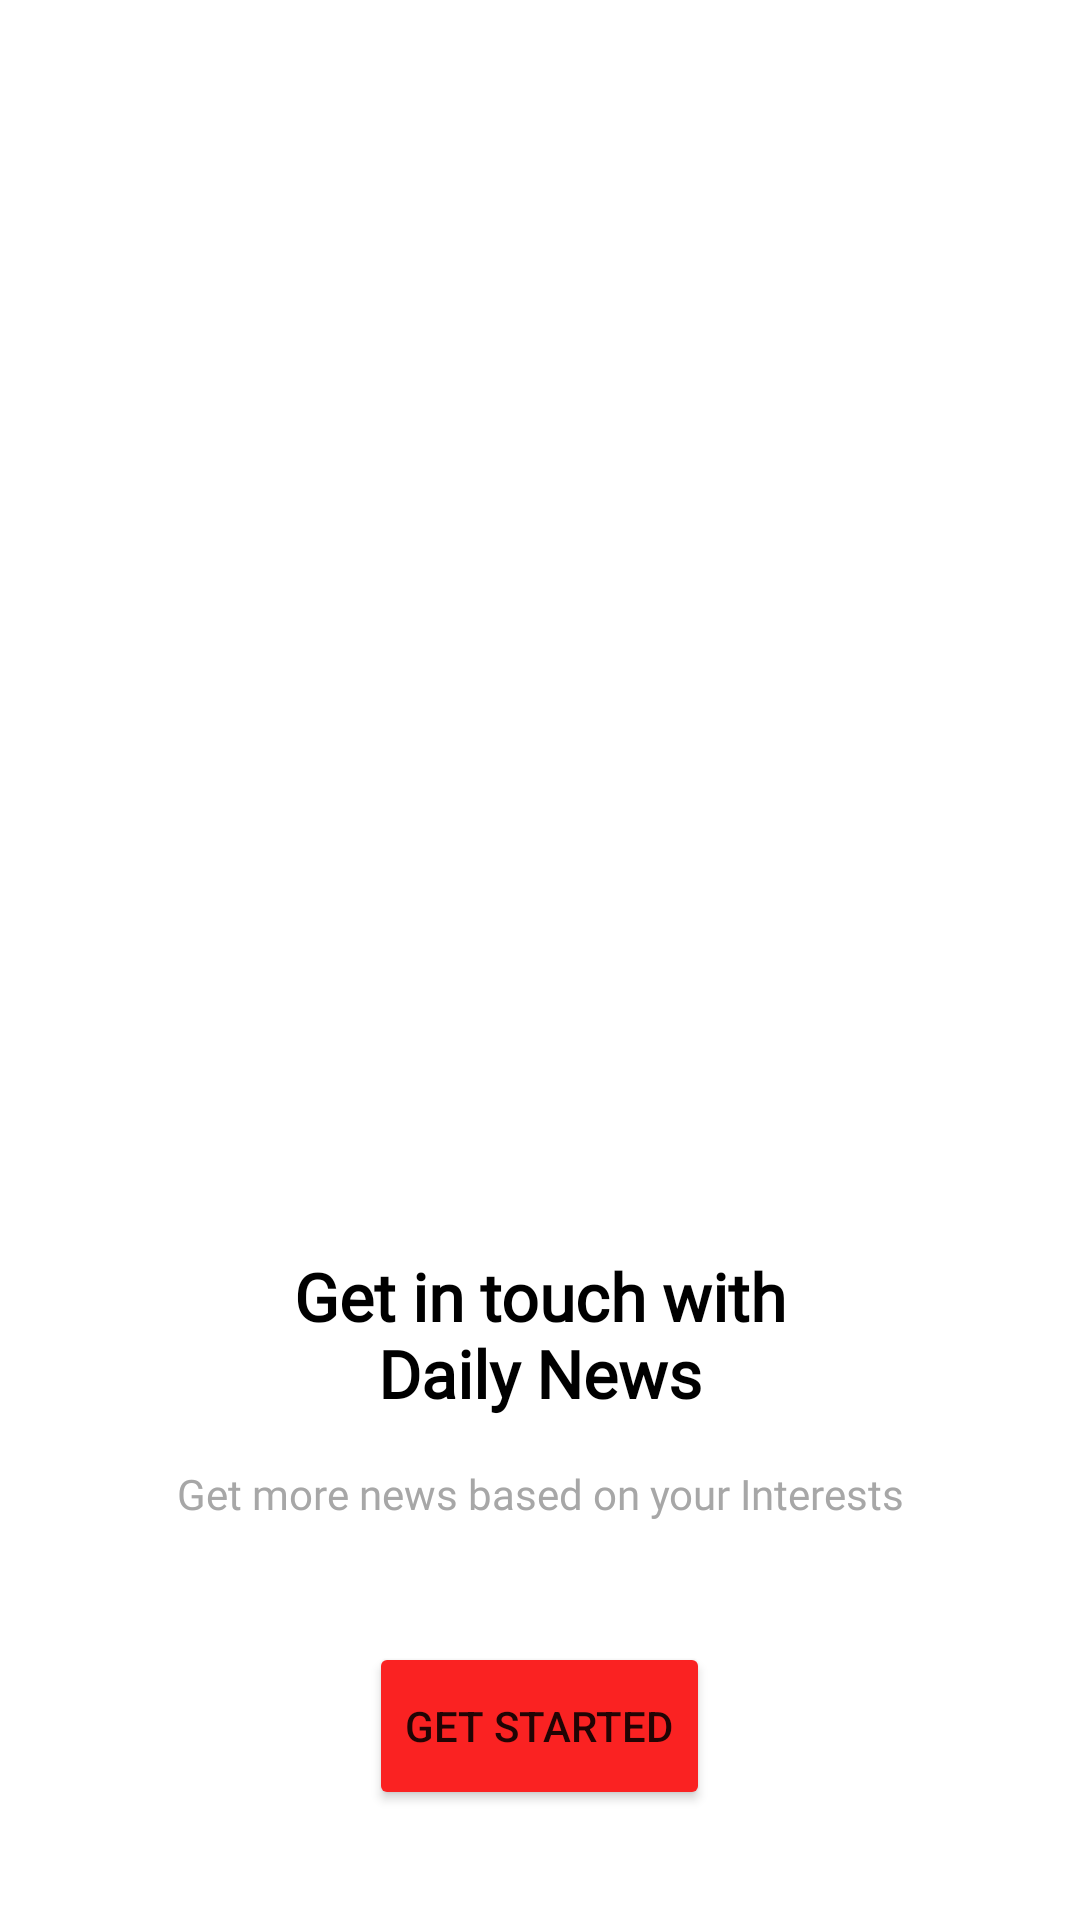

Write the Android layout XML for this screen, with the resource values it uses.
<!-- AndroidManifest.xml: application theme Theme.DIVULGENewsApp -->
<!-- res/layout/fragment_user_selection.xml -->
<?xml version="1.0" encoding="utf-8"?>
<LinearLayout xmlns:android="http://schemas.android.com/apk/res/android"
    xmlns:app="http://schemas.android.com/apk/res-auto"
    android:layout_width="match_parent"
    android:layout_height="match_parent"
    android:background="@color/white"
    android:orientation="vertical"
    android:padding="16dp"
    android:weightSum="5">


    <androidx.cardview.widget.CardView
        android:layout_width="match_parent"
        android:layout_height="0dp"
        android:layout_weight="3"
        app:cardCornerRadius="20dp"
        app:cardElevation="0dp">

        <ImageView
            android:layout_width="match_parent"
            android:layout_height="match_parent"
            android:scaleType="centerInside"
            android:src="@drawable/getstred" />

    </androidx.cardview.widget.CardView>

    <LinearLayout
        android:layout_width="match_parent"
        android:layout_height="0dp"
        android:layout_weight="2"
        android:gravity="center"
        android:orientation="vertical">

        <TextView
            android:layout_width="200dp"
            android:layout_height="wrap_content"
            android:layout_margin="16dp"
            android:fontFamily="@font/montserrat_medium"
            android:text="@string/discover_your_daily_news_here"
            android:textAlignment="center"
            android:textColor="@color/black"
            android:textSize="22sp"
            android:textStyle="bold" />

        <TextView
            android:layout_width="280dp"
            android:layout_height="wrap_content"
            android:layout_marginBottom="40dp"
            android:fontFamily="@font/montserrat"
            android:text="@string/explore_all_the_most_exiting_news_based_on_your_interest_and_country"
            android:textAlignment="center"
            android:textColor="@color/text_grey"
            android:textSize="14sp" />

        <LinearLayout
            android:layout_width="match_parent"
            android:layout_height="wrap_content"
            android:gravity="center"
            android:orientation="horizontal">

            <Button
                android:id="@+id/btnRegister"
                android:layout_width="wrap_content"
                app:elevation="0dp"
                android:scaleType="center"
                android:text="GET STARTED"
                android:backgroundTint="@color/app_red"
                app:tint="@color/white"
                android:src="@drawable/ic_baseline_arrow_forward_24"
                android:layout_height="56dp" />

        </LinearLayout>


    </LinearLayout>

</LinearLayout>
<!-- resources referenced by this layout -->
<resources>
  <color name="app_red">#FFFA2222</color>
  <color name="black">#FF000000</color>
  <color name="text_grey">#A7A7A7</color>
  <color name="white">#FFFFFFFF</color>
  <string name="discover_your_daily_news_here">Get in touch with Daily News</string>
  <string name="explore_all_the_most_exiting_news_based_on_your_interest_and_country">Get more news based on your Interests</string>
  <style name="Theme.DIVULGENewsApp" parent="Theme.MaterialComponents.DayNight.NoActionBar">
          
          <item name="colorPrimary">@color/purple_500</item>
          <item name="colorPrimaryVariant">@color/app_red</item>
          <item name="colorOnPrimary">@color/white</item>
          
          <item name="colorSecondary">@color/teal_200</item>
          <item name="colorSecondaryVariant">@color/teal_700</item>
          <item name="colorOnSecondary">@color/black</item>
          
          <item name="android:statusBarColor">?attr/colorPrimaryVariant</item>
          
      </style>
  <color name="purple_500">#FF6200EE</color>
  <color name="teal_200">#FFFA2222</color>
  <color name="teal_700">#FF018786</color>
</resources>
